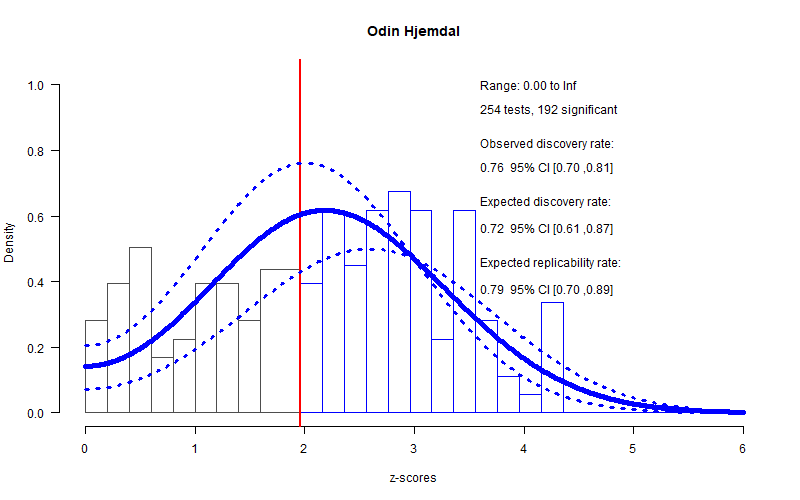

Data behind this chart, as committed beside it:
filename, error, reported_p, real_p
./Papers/Odin Hjemdal/Emotion regulation…, Z=0.6, p<0.05, 0.05, 0.5485
./Papers/Odin Hjemdal/Emotion regulation…, Z=0.4, p<0.05, 0.05, 0.6892
./Papers/Odin Hjemdal/Loneliness in soci…, b=.23, SE=.19, t=2.98, p<.01, DR=.04, 0.010, 0.2261
./Papers/Odin Hjemdal/Metacognitive Ther…, M=5.23, SD=5.20, F(36,2)=4.78, p=0.014, 0.014, 0.1878
./Papers/Odin Hjemdal/Psychometric Prope…, z=1.79, p<0.05, 0.05, 0.07345
./Papers/Odin Hjemdal/Resilience or hope…, chi2(8)=15.49, chi2/df=0.52, p=.05, RMSE…, 0.05, 0.05029
./Papers/Odin Hjemdal/Specificity in med…, F(4,506)=2.17, p<0.002, 0.002, 0.07123
